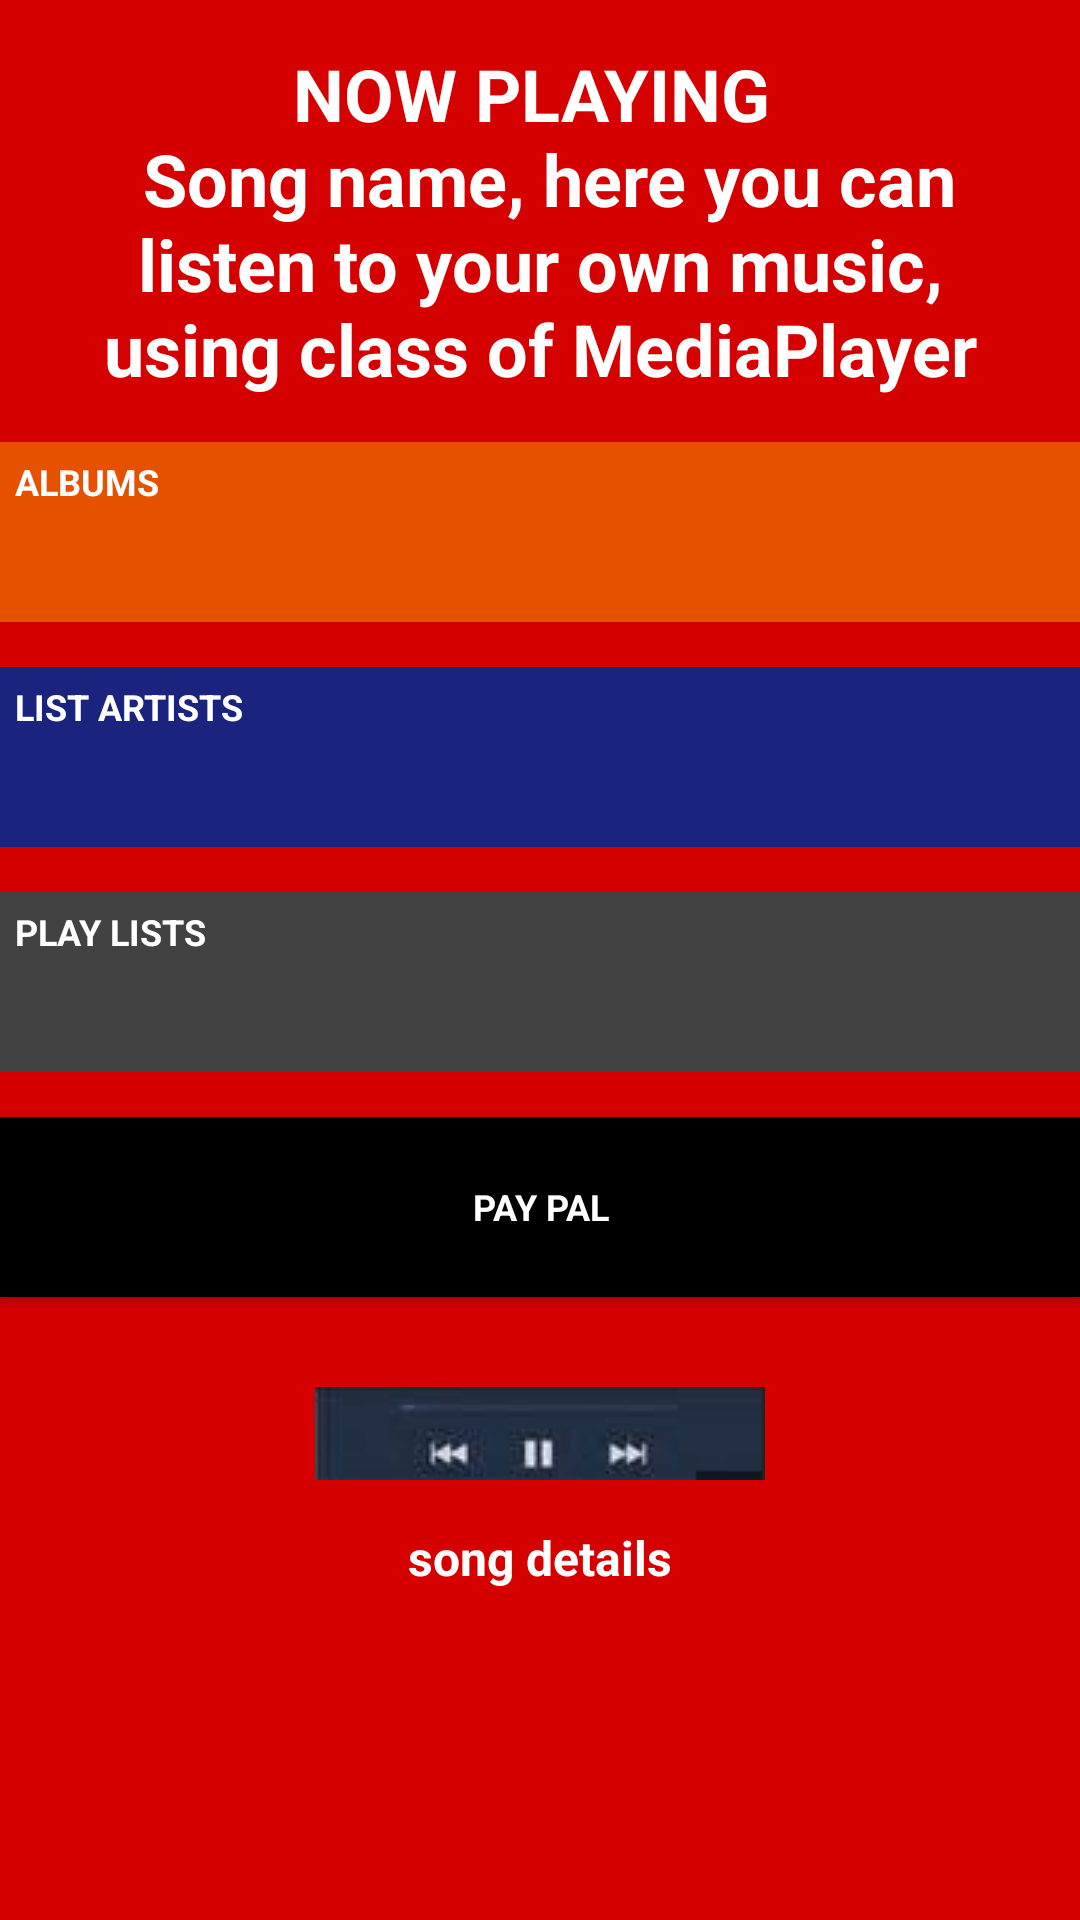

Produce the Android XML layout that renders to this screen, including the resource entries it uses.
<!-- AndroidManifest.xml: application theme AppTheme -->
<!-- res/layout/activity_now_playing.xml -->
<?xml version="1.0" encoding="utf-8"?>
<ScrollView xmlns:android="http://schemas.android.com/apk/res/android"
    xmlns:tools="http://schemas.android.com/tools"
    android:layout_width="match_parent"
    android:layout_height="match_parent"
    android:background="@color/now_playing_color"


    tools:context="com.example.gogos.musicapp.NowPlaying">

    <LinearLayout
        android:layout_width="match_parent"
        android:layout_height="match_parent"
        android:orientation="vertical">

        <TextView
            android:layout_width="match_parent"
            android:layout_height="wrap_content"
            android:gravity="center"
            android:padding="15dp"
            android:text="@string/song_name_and_details"
            android:textColor="@android:color/white"
            android:textSize="24sp"
            android:textStyle="bold" />

        <TextView
            android:id="@+id/albums_id"
            style="@style/itemsStyle"
            android:background="@color/albums_color"
            android:text="@string/albums_string" />

        <TextView
            android:id="@+id/list_artists_id"
            style="@style/itemsStyle"
            android:background="@color/list_artists_color"
            android:text="@string/list_artists_string" />

        <TextView
            android:id="@+id/play_lists_id"
            style="@style/itemsStyle"
            android:background="@color/play_lists_color"
            android:text="@string/play_lists_string" />

        <Button
            android:id="@+id/payment_id"
            style="@style/itemsStyle"
            android:background="@color/PayPal"
            android:text="@string/PayPal_string" />

        <ImageView
            android:layout_width="match_parent"
            android:layout_height="wrap_content"
            android:layout_marginTop="15dp"
            android:layout_weight="0.1"
            android:src="@drawable/a1" />

        <TextView
            android:id="@+id/song_details_id"
            android:layout_width="match_parent"
            android:layout_height="wrap_content"
            android:gravity="center"
            android:padding="15dp"
            android:text="@string/song_details"
            android:textColor="@android:color/white"
            android:textSize="16sp"
            android:textStyle="bold" />

    </LinearLayout>

</ScrollView>
<!-- resources referenced by this layout -->
<resources>
  <color name="PayPal">#000000</color>
  <color name="albums_color">#E65100</color>
  <color name="list_artists_color">#1A237E</color>
  <color name="now_playing_color">#D50000</color>
  <color name="play_lists_color">#424242</color>
  <!-- drawable a1: jpg bitmap (drawable, 5047 bytes) -->
  <string name="PayPal_string">PAY PAL</string>
  <string name="albums_string">ALBUMS</string>
  <string name="list_artists_string">LIST ARTISTS</string>
  <string name="play_lists_string">PLAY LISTS</string>
  <string name="song_details">song details</string>
  <string name="song_name_and_details"> NOW PLAYING \n
          Song name, here you can listen to your own music, using class of MediaPlayer</string>
  <style name="itemsStyle">
          <item name="android:layout_width">match_parent</item>
          <item name="android:layout_height">60dp</item>
          <item name="android:padding">5dp</item>
          <item name="android:textColor">@android:color/white</item>
          <item name="android:textStyle">bold</item>
          <item name="android:textAppearance">?android:textAppearanceSmall</item>
          <item name="android:textAllCaps">true</item>
          <item name="android:textSize">12sp</item>
          <item name="android:layout_marginBottom">15dp</item>
      </style>
  <style name="AppTheme" parent="Theme.AppCompat.Light.DarkActionBar">
          <item name="colorPrimary">@color/primary_color</item>
          <item name="colorPrimaryDark">@color/primary_dark_color</item>
      </style>
  <color name="primary_color">#4A312A</color>
  <color name="primary_dark_color">#2F1D1A</color>
</resources>
